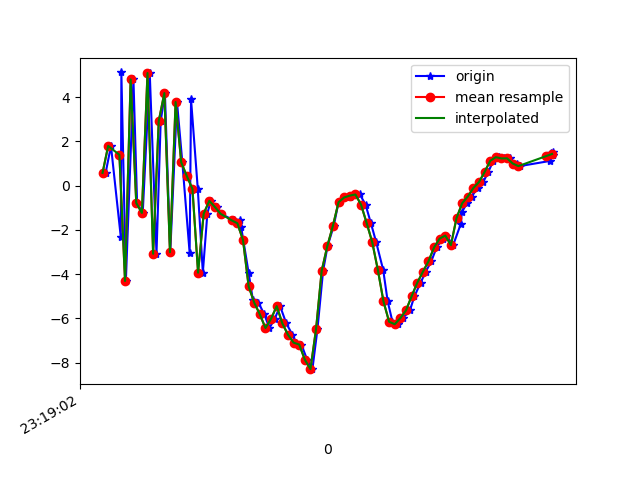

Source data for this figure (header and first rows):
1617837542871, 533186431863336, 0.5720601, 2.0737486, -6.703601
1617837542890, 533186451094106, 1.791, 2.503, 9.787
1617837542925, 533186470324876, -2.336, 1.393, -6.081
1617837542927, 533186489555646, 5.113, 2.848, 6.867
1617837542943, 533186508786416, -4.313, 1.064, -0.33
1617837542970, 533186528017186, 4.798, 2.322, -1.353
1617837542983, 533186547247956, -0.7889, 1.219, 9.379
1617837543003, 533186566478726, -1.238, 0.8488, -6.039
1617837543028, 533186585709496, 5.086, 2.119, 7.107
1617837543052, 533186604940266, -3.083, -0.175, 4.321
1617837543067, 533186624171036, 2.91, 0.4032, -3.587
1617837543082, 533186643401806, 4.18, -0.08069, 11.51
1617837543101, 533186662632576, -3.013, -1.603, 0.9198
1617837543125, 533186681863346, 3.776, 0.1976, -0.5442
1617837543144, 533186701094116, 1.051, -0.8628, 11.9
1617837543170, 533186720324886, -3.043, -2.237, -2.375
1617837543175, 533186739555656, 3.896, -0.245, 1.469
1617837543199, 533186758786426, -0.1498, -0.878, 9.756
1617837543217, 533186778017196, -3.938, -1.23, 0.3791
1617837543233, 533186797247966, -1.27, -1.083, 2.076
1617837543245, 533186816478736, -0.6906, -0.6967, 0.812
1617837543267, 533186835709506, -0.9694, -0.05279, -0.4292
1617837543281, 533186854940276, -1.274, 0.9137, -1.161
1617837543328, 533186874171046, -1.576, 1.949, -2.111
1617837543351, 533186893401816, -1.557, 2.965, -3.511
1617837543353, 533186912632586, -1.852, 5.225, -5.367
1617837543361, 533186931863356, -2.467, 7.134, -6.024
1617837543380, 533186951094126, -3.947, 5.588, -7.149
1617837543395, 533186970324896, -5.163, 4.547, -8.225
1617837543415, 533186989555666, -5.296, 6.197, -8.938
1617837543436, 533187008786436, -5.826, 7.347, -9.707
1617837543454, 533187028017206, -6.442, 6.045, -10.23
1617837543473, 533187047247976, -6.016, 4.69, -9.4
1617837543492, 533187066478746, -5.449, 4.041, -8.494
1617837543514, 533187085709516, -6.231, 3.192, -6.939
1617837543536, 533187104940286, -6.742, 1.915, -4.663
1617837543549, 533187124171056, -7.101, -0.7719, -0.7804
1617837543568, 533187143401826, -7.185, -5.06, 4.229
1617837543588, 533187162632596, -7.867, -5.072, 8.257
1617837543607, 533187181863366, -8.299, -4.863, 11.09
1617837543625, 533187201094136, -6.487, -5.884, 15.72
1617837543645, 533187220324906, -3.855, -4.191, 16.51
1617837543661, 533187239555676, -2.739, -2.488, 16.04
1617837543683, 533187258786446, -1.817, -2.317, 15.14
1617837543700, 533187278017216, -0.7547, -3.677, 14.28
1617837543721, 533187297247986, -0.5376, -4.617, 13.69
1617837543740, 533187316478756, -0.5357, -4.102, 12.35
1617837543757, 533187335709526, -0.3758, -2.772, 10.62
1617837543776, 533187354940296, -0.4034, -1.811, 9.348
1617837543796, 533187374171066, -0.8587, -1.258, 8.149
1617837543815, 533187393401836, -1.691, -1.037, 7.029
1617837543834, 533187412632606, -2.56, -1.035, 5.887
1617837543859, 533187431863376, -3.817, -2.293, 5.405
1617837543875, 533187451094146, -5.238, -2.612, 4.8
1617837543892, 533187470324916, -6.157, -1.325, 3.245
1617837543910, 533187489555686, -6.268, -0.7088, 1.881
1617837543929, 533187508786456, -5.994, 0.04881, 0.5552
1617837543954, 533187528017226, -5.646, -0.5825, -0.6321
1617837543970, 533187547247996, -5.009, -0.9836, -1
1617837543992, 533187566478766, -4.399, 0.342, -1.859
1617837544010, 533187585709536, -3.903, 2.66, -3.563
... 24 more rows
